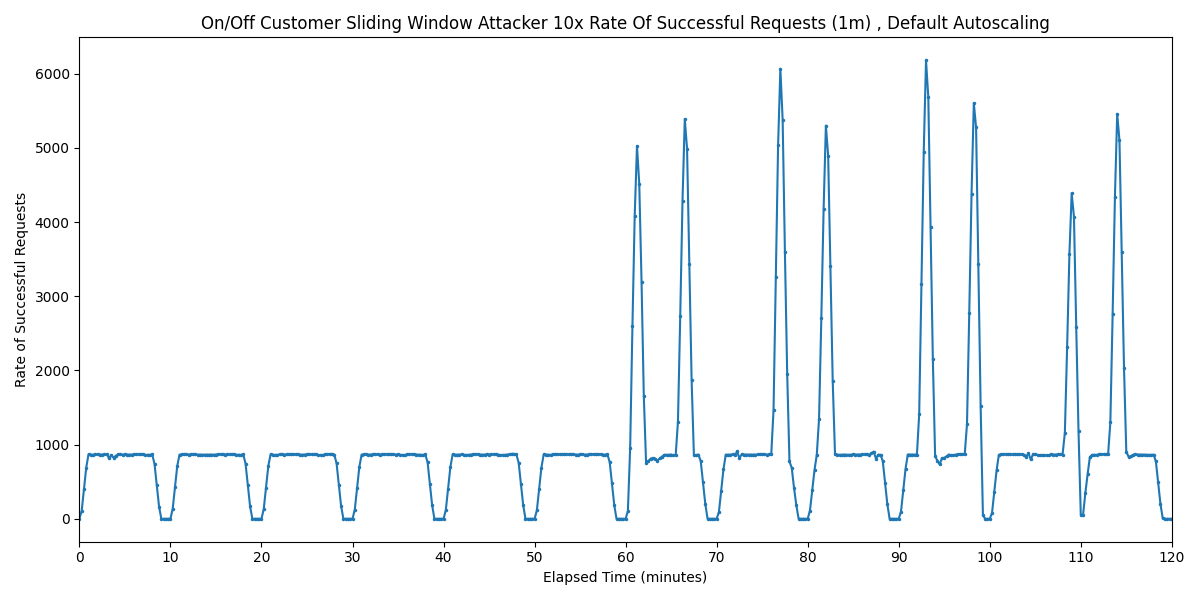

Values plotted in this chart, from the file beside it:
Timestamp, Rate of Successful Requests
2025-03-28 01:21:12.535, 0
2025-03-28 01:21:27.535, 106.7
2025-03-28 01:21:42.535, 402.2
2025-03-28 01:21:57.535, 688.9
2025-03-28 01:22:12.535, 869.6
2025-03-28 01:22:27.535, 864.1
2025-03-28 01:22:42.535, 864.5
2025-03-28 01:22:57.535, 870.4
2025-03-28 01:23:12.535, 867.1
2025-03-28 01:23:27.535, 866.7
2025-03-28 01:23:42.535, 866
2025-03-28 01:23:57.535, 868.9
2025-03-28 01:24:12.535, 868.9
2025-03-28 01:24:27.535, 817.3
2025-03-28 01:24:42.535, 857.6
2025-03-28 01:24:57.535, 823.9
2025-03-28 01:25:12.535, 850.1
2025-03-28 01:25:27.535, 868.1
2025-03-28 01:25:42.535, 868.6
2025-03-28 01:25:57.535, 866.9
2025-03-28 01:26:12.535, 867.2
2025-03-28 01:26:27.535, 865.8
2025-03-28 01:26:42.535, 866.1
2025-03-28 01:26:57.535, 866.5
2025-03-28 01:27:12.535, 868.5
2025-03-28 01:27:27.535, 867.4
2025-03-28 01:27:42.535, 867.6
2025-03-28 01:27:57.535, 867.9
2025-03-28 01:28:12.535, 867.9
2025-03-28 01:28:27.535, 862
2025-03-28 01:28:42.535, 862.8
2025-03-28 01:28:57.535, 863.3
2025-03-28 01:29:12.535, 867.3
2025-03-28 01:29:27.535, 740.9
2025-03-28 01:29:42.535, 451.7
2025-03-28 01:29:57.535, 164
2025-03-28 01:30:12.535, 0
2025-03-28 01:30:27.535, 0
2025-03-28 01:30:42.535, 0
2025-03-28 01:30:57.535, 0
2025-03-28 01:31:12.535, 0
2025-03-28 01:31:27.535, 137.1
2025-03-28 01:31:42.535, 425.4
2025-03-28 01:31:57.535, 714
2025-03-28 01:32:12.535, 865.4
2025-03-28 01:32:27.535, 867.7
2025-03-28 01:32:42.535, 868
2025-03-28 01:32:57.535, 867.3
2025-03-28 01:33:12.535, 866.6
2025-03-28 01:33:27.535, 868.1
2025-03-28 01:33:42.535, 869.3
2025-03-28 01:33:57.535, 867.3
2025-03-28 01:34:12.535, 865.8
2025-03-28 01:34:27.535, 865.1
2025-03-28 01:34:42.535, 865.5
2025-03-28 01:34:57.535, 864.4
2025-03-28 01:35:12.535, 865.6
2025-03-28 01:35:27.535, 865.3
2025-03-28 01:35:42.535, 866.3
2025-03-28 01:35:57.535, 864.3
... 421 more rows
